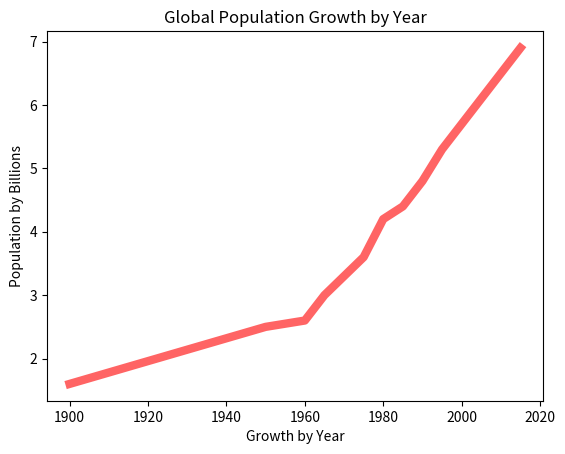

Python code for this plot:
#from matplotlib import pyplot
import matplotlib.pyplot as plt

years = [1900, 1950, 1960, 1965, 1970, 1975, 1980, 1985, 1990, 1995,2000, 2005, 2010, 2015]

pops = [1.6, 2.5, 2.6, 3.0, 3.3, 3.6, 4.2,4.4, 4.8, 5.3, 5.7, 6.1, 6.5, 6.9]

plt.plot(years, pops, color=(255/255, 100/255, 100/255), linewidth=6.0)
plt.ylabel("Population by Billions")
plt.xlabel("Growth by Year")
plt.title("Global Population Growth by Year")
plt.show()